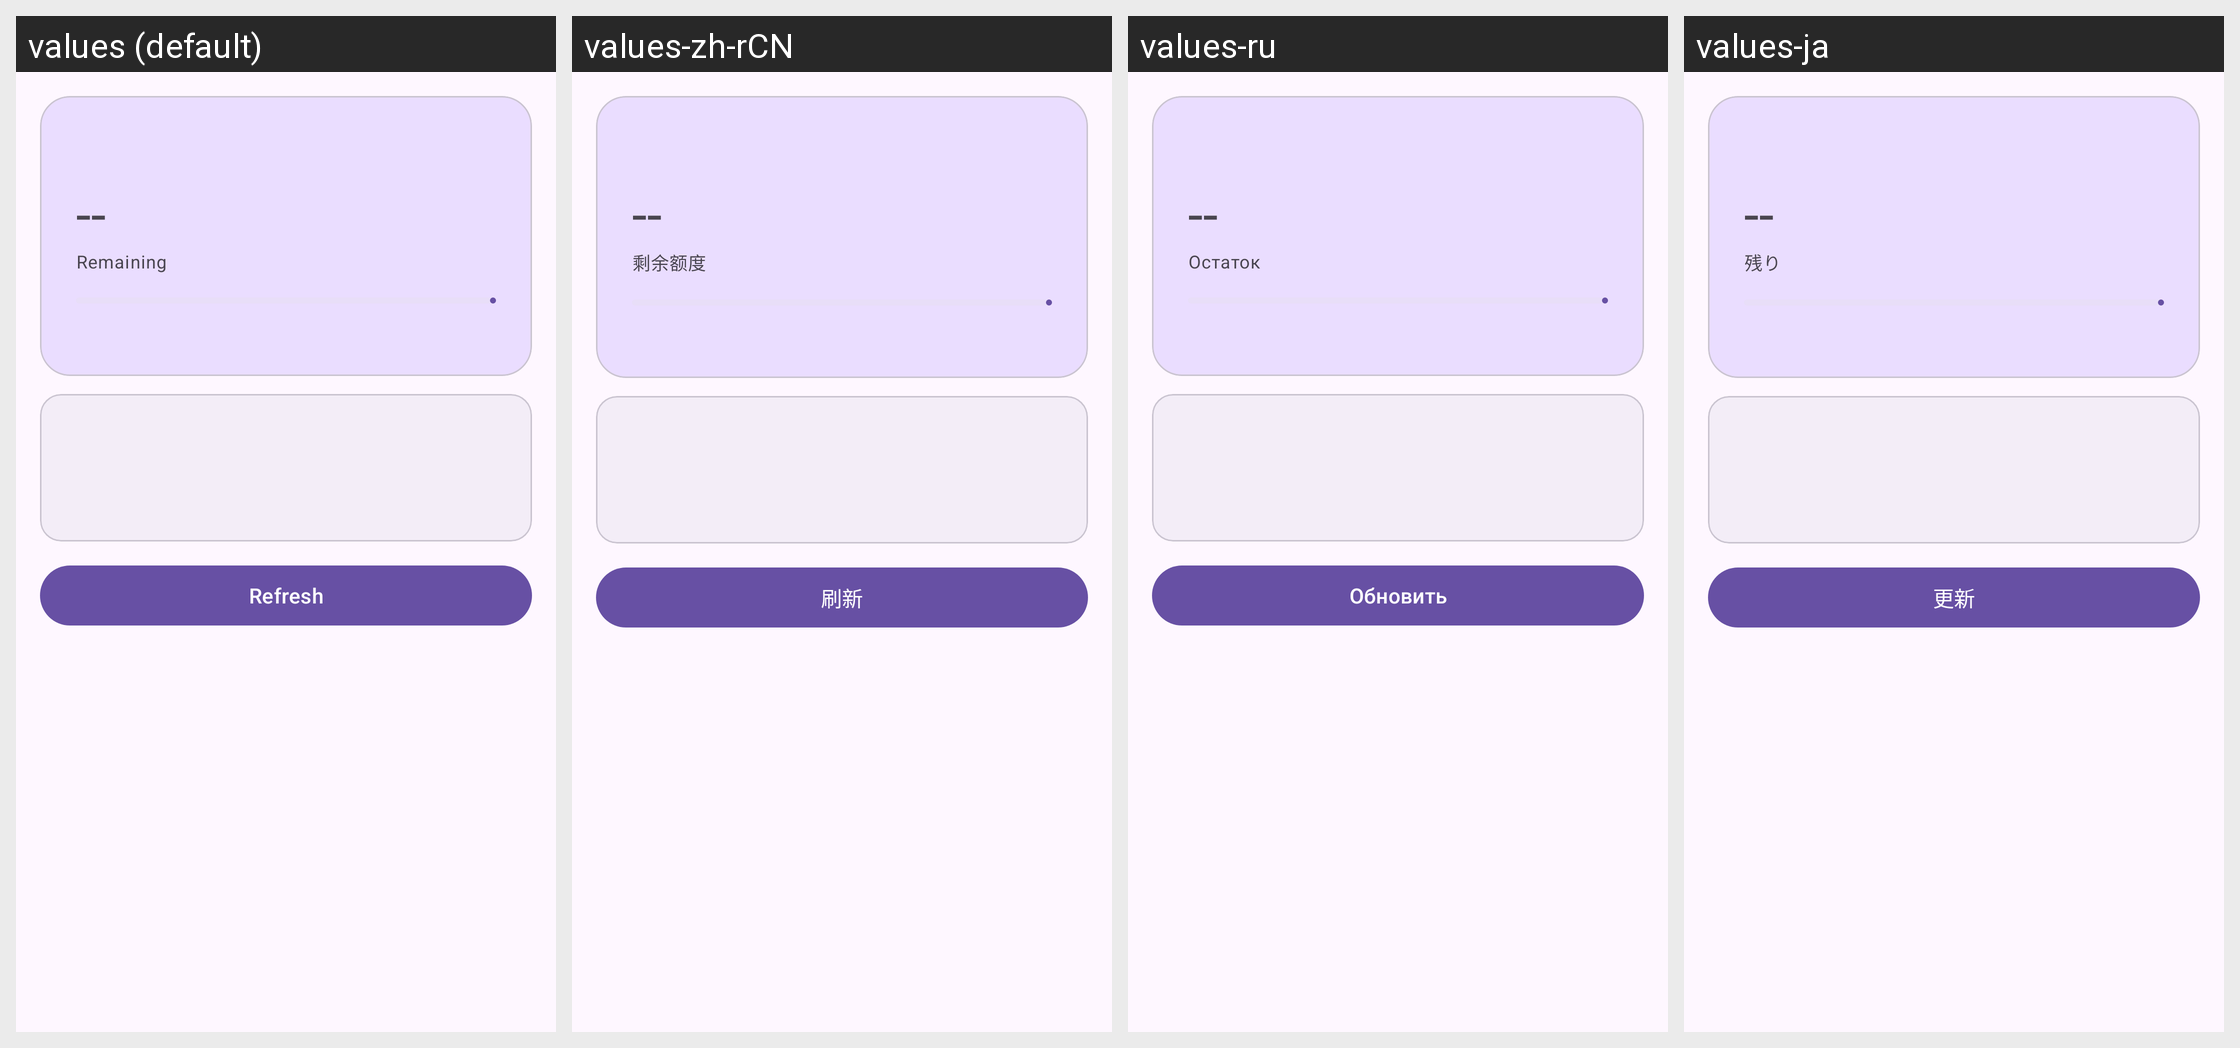

Translations of the strings shown on this Android screen, per locale in the grid:
Android screen res/layout/fragment_user_credits.xml rendered under 4 locales, left to right: values (default), values-zh-rCN, values-ru, values-ja. Device: Nexus 5 (rendered at 1080×1920; each locale shown at half size, 540×960, under a caption strip naming it); theme Theme.AIGateway.
Other locales in the repository, not shown: values-eo, values-es, values-fr, values-ko, values-zh-rTW.
Strings drawn on this screen, with the default value and each locale's value (text and hints the layout hard-codes, and strings that could not be matched under every locale, appear in the picture but are not listed):

uc_remaining
  values: Remaining
  values-zh-rCN: 剩余额度
  values-ru: Остаток
  values-ja: 残り

um_refresh
  values: Refresh
  values-zh-rCN: 刷新
  values-ru: Обновить
  values-ja: 更新
